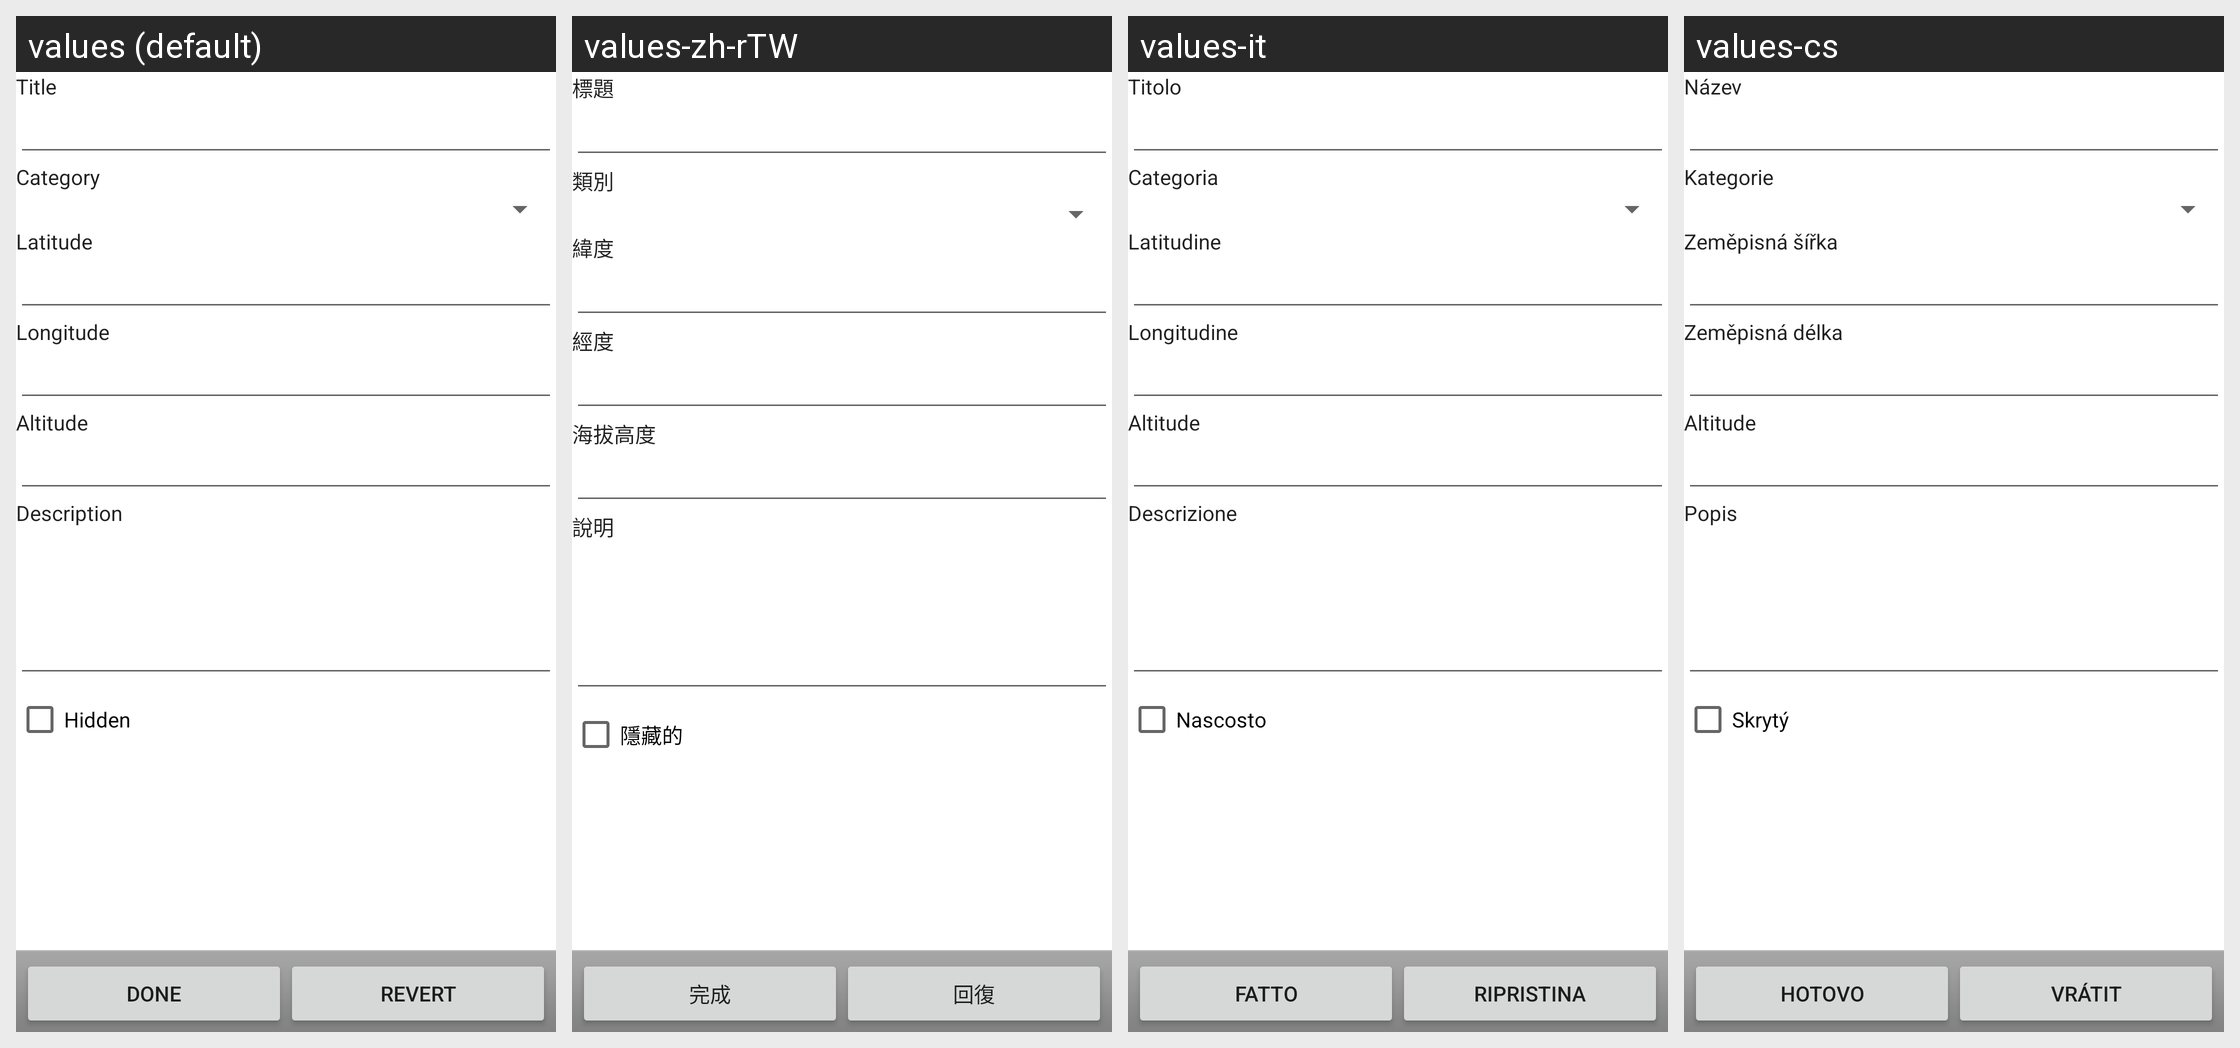

For this localized Android screen grid, give each drawn string resource with its value in every locale shown.
Android screen res/layout/poi.xml rendered under 4 locales, left to right: values (default), values-zh-rTW, values-it, values-cs. Device: Nexus 5 (rendered at 1080×1920; each locale shown at half size, 540×960, under a caption strip naming it); theme Theme.MaterialComponents.DayNight.NoActionBar.
Other locales in the repository, not shown: values-de, values-ja, values-ru.
Strings drawn on this screen, with the default value and each locale's value (text and hints the layout hard-codes, and strings that could not be matched under every locale, appear in the picture but are not listed):

PoiTitle
  values: Title
  values-zh-rTW: 標題
  values-it: Titolo
  values-cs: Název

PoiCategoryTitle
  values: Category
  values-zh-rTW: 類別
  values-it: Categoria
  values-cs: Kategorie

PoiLat
  values: Latitude
  values-zh-rTW: 緯度
  values-it: Latitudine
  values-cs: Zeměpisná šířka

PoiLon
  values: Longitude
  values-zh-rTW: 經度
  values-it: Longitudine
  values-cs: Zeměpisná délka

PoiAlt
  values: Altitude
  values-zh-rTW: 海拔高度
  values-it: Altitude
  values-cs: Altitude

PoiDescr
  values: Description
  values-zh-rTW: 說明
  values-it: Descrizione
  values-cs: Popis

hidden
  values: Hidden
  values-zh-rTW: 隱藏的
  values-it: Nascosto
  values-cs: Skrytý

menu_done
  values: Done
  values-zh-rTW: 完成
  values-it: Fatto
  values-cs: Hotovo

menu_doNotSave
  values: Revert
  values-zh-rTW: 回復
  values-it: Ripristina
  values-cs: Vrátit
